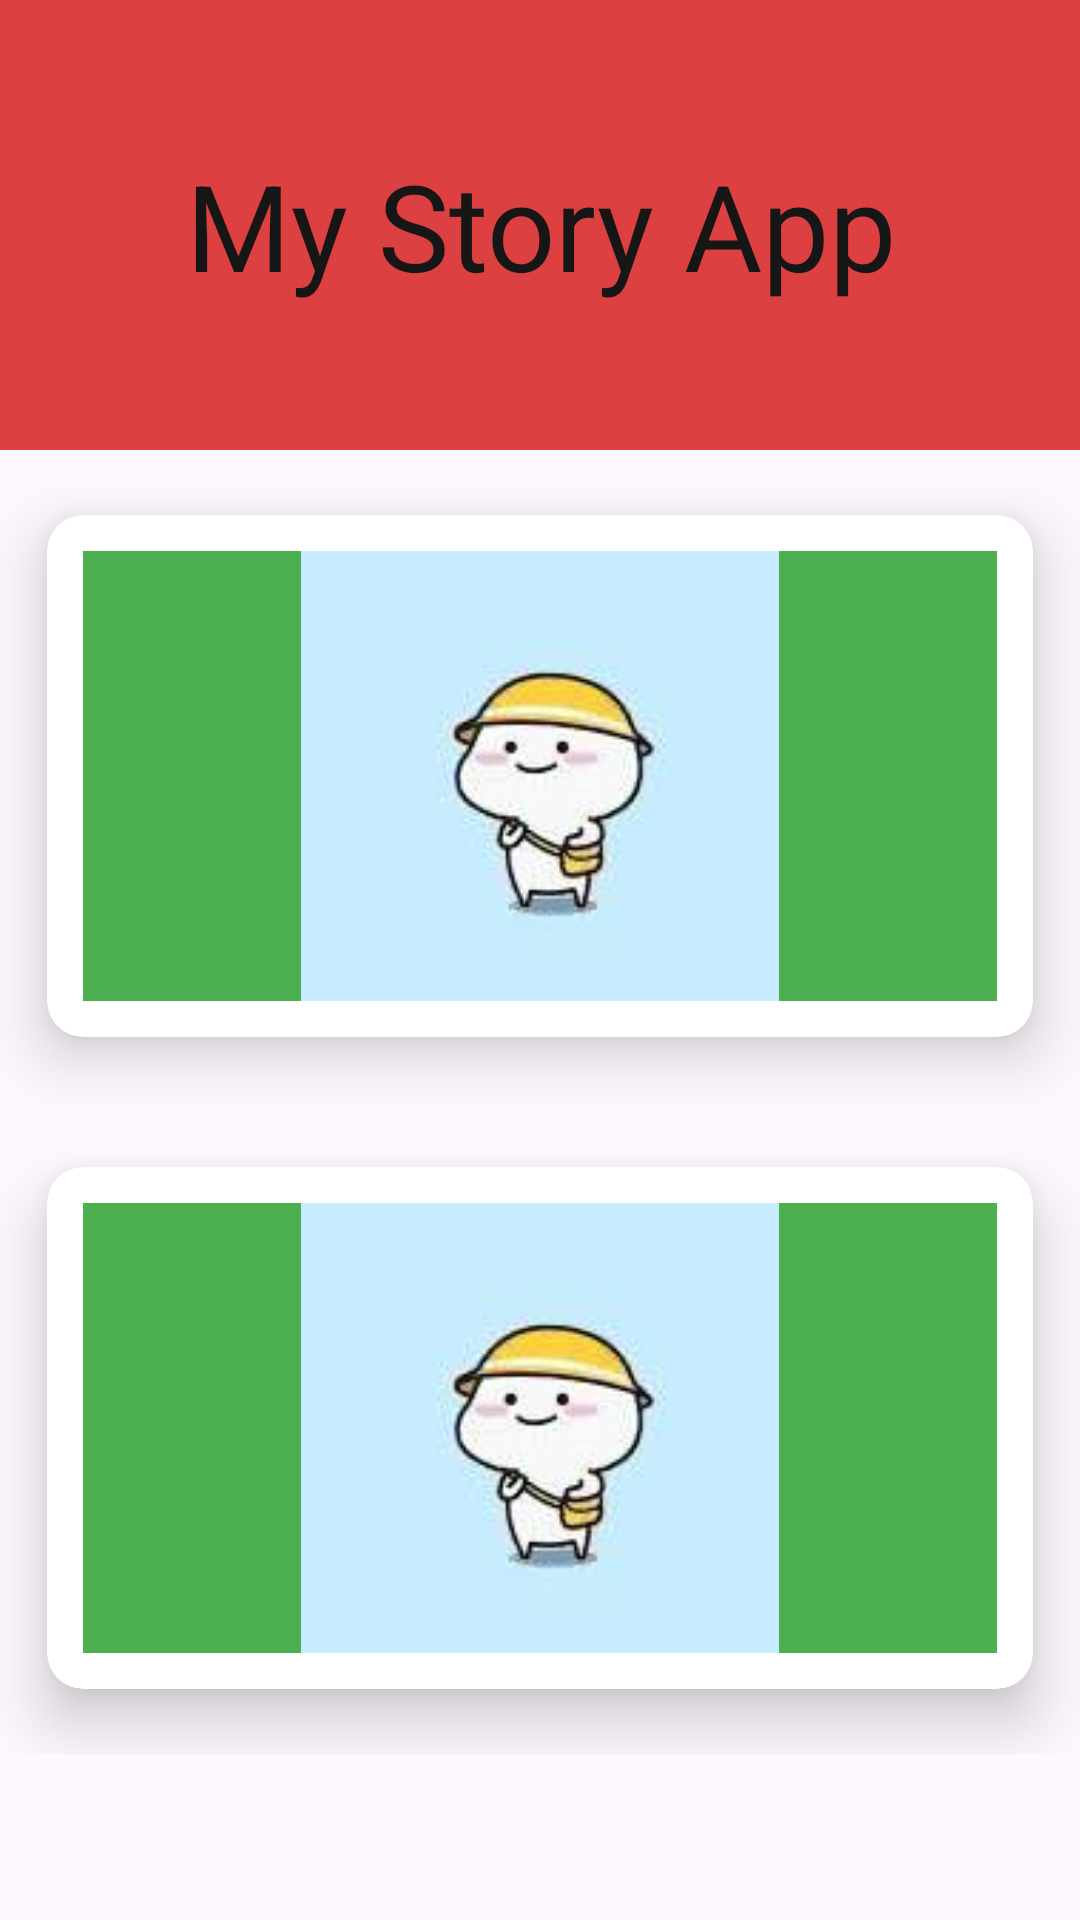

Android layout source for this screen:
<!-- AndroidManifest.xml: application theme Theme.StoriesReadingBookApp -->
<!-- res/layout/activity_main.xml -->
<?xml version="1.0" encoding="utf-8"?>
<LinearLayout xmlns:android="http://schemas.android.com/apk/res/android"
    xmlns:app="http://schemas.android.com/apk/res-auto"
    xmlns:tools="http://schemas.android.com/tools"
    android:layout_width="match_parent"
    android:layout_height="match_parent"
    android:orientation="vertical"
    tools:context=".MainActivity" >

    <TextView
        android:id="@+id/textView"
        android:layout_width="match_parent"
        android:layout_height="150dp"
        android:background="#DD4040"
        android:gravity="center"
        android:text="My Story App"
        android:textAlignment="center"
        android:textColor="#171616"
        android:textSize="40dp" />

    <ScrollView
        android:layout_width="match_parent"
        android:layout_height="match_parent" >

        <LinearLayout
            android:layout_width="match_parent"
            android:layout_height="wrap_content"
            android:orientation="vertical">

            <androidx.cardview.widget.CardView
                android:layout_width="match_parent"
                android:layout_height="match_parent"
                app:cardCornerRadius="12dp"
                app:cardElevation="12dp"
                app:cardUseCompatPadding="true"
                app:contentPadding="12dp">

                <LinearLayout
                    android:layout_width="match_parent"
                    android:layout_height="150dp"
                    android:background="#4CAF50"
                    android:orientation="vertical">

                    <ImageView
                        android:id="@+id/btnStory1"
                        android:layout_width="match_parent"
                        android:layout_height="wrap_content"
                        android:src="@drawable/img" />

                    <TextView
                        android:id="@+id/txtStory1"
                        android:layout_width="match_parent"
                        android:layout_height="wrap_content"
                        android:background="#E85A5A"
                        android:text="The boy"
                        android:textAlignment="center"
                        android:textSize="20dp" />
                </LinearLayout>
            </androidx.cardview.widget.CardView>

            <androidx.cardview.widget.CardView
                android:layout_width="match_parent"
                android:layout_height="match_parent"
                app:cardCornerRadius="12dp"
                app:cardElevation="12dp"
                app:cardUseCompatPadding="true"
                app:contentPadding="12dp">

                <LinearLayout
                    android:layout_width="match_parent"
                    android:layout_height="150dp"
                    android:background="#4CAF50"
                    android:orientation="vertical">

                    <ImageView
                        android:id="@+id/btnStory2"
                        android:layout_width="match_parent"
                        android:layout_height="wrap_content"
                        android:src="@drawable/img" />

                    <TextView
                        android:id="@+id/txtStory2"
                        android:layout_width="match_parent"
                        android:layout_height="wrap_content"
                        android:background="#E85A5A"
                        android:text="The girl"
                        android:textAlignment="center"
                        android:textSize="20dp" />
                </LinearLayout>
            </androidx.cardview.widget.CardView>
        </LinearLayout>
    </ScrollView>
</LinearLayout>
<!-- resources referenced by this layout -->
<resources>
  <!-- drawable img: png bitmap (drawable, 15356 bytes) -->
  <style name="Theme.StoriesReadingBookApp" parent="Base.Theme.StoriesReadingBookApp" />
  <style name="Base.Theme.StoriesReadingBookApp" parent="Theme.Material3.DayNight.NoActionBar">
          
          
      </style>
</resources>
